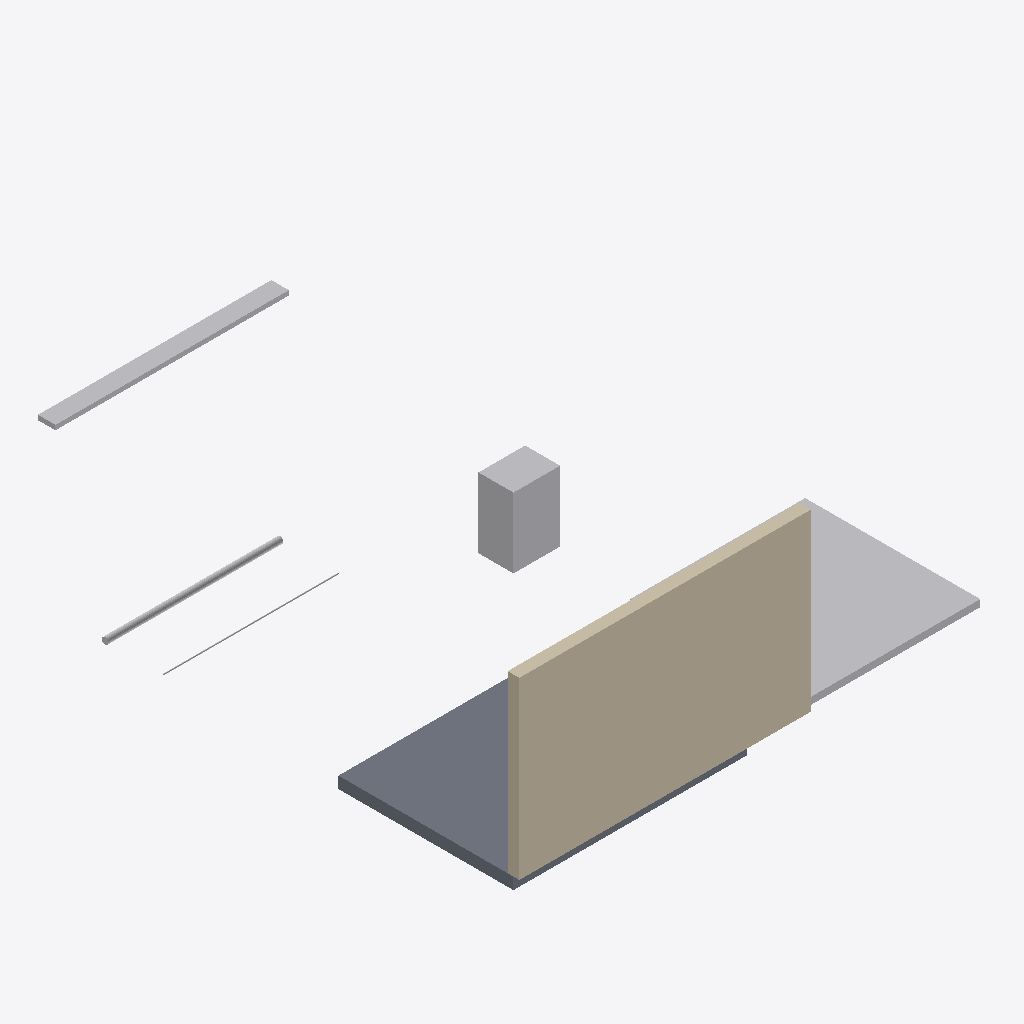
Isometric view of an IFC building model (IFC-SPF (STEP), schema IFC4, length unit millimetre), seen from the south-west, elements coloured by IFC class: 5 other elements (light grey), 2 walls (beige), 1 slab (grey).
Extent 8.0 m × 8.2 m × 3.2 m (x, y, z). Storeys (1): Kerros 1 at 0.00 m. Elements (11): 2 IfcPipeSegment, 2 IfcWall, 1 IfcBuildingElementProxy, 1 IfcCableCarrierSegment, 1 IfcDoor, 1 IfcEvaporator, 1 IfcFurniture, 1 IfcSlab, 1 IfcWindow.

HEADER;
FILE_DESCRIPTION(('ViewDefinition[DesignTransferView]'),'2;1');
FILE_NAME('/dev/null','2026-04-28T20:37:55+00:00',(''),(''),'IfcOpenShell 0.8.5','IfcOpenShell 0.8.5','Nobody');
FILE_SCHEMA(('IFC4'));
ENDSEC;
DATA;
#1=IFCPROJECT('3lrWNWX01DoOkgSpZ9nJiO',$,'Solibri Reference (full)',$,$,$,$,(#10),#5);
#12=IFCSITE('0_yoBc_ZrDFgNkL5wqL4cY',$,'Default Site',$,$,#29,$,$,$,$,$,$,$,$);
#13=IFCBUILDING('2747Wa$czBdhT70Tf9OgqH',$,'Default Building',$,$,#40,$,$,$,$,$,$);
#20=IFCBUILDINGSTOREY('00JYhx1rH1Bec29d$tNSPg',$,'Kerros 1',$,$,#51,$,$,$,0.0);
#54=IFCWALL('1lxF6BUrf6cvaPWVL$SoNE',$,'KYL-ULKOSEINA',$,$,#74,#68,$,.STANDARD.);
#100=IFCSLAB('1Nq00UhDzDmB29_6RCM1Tj',$,'KYL-ALAPOHJA',$,$,#122,#117,$,.FLOOR.);
#205=IFCBUILDINGELEMENTPROXY('2pIyrSfRr8tv6F4cb7bouk',$,'KYL-LEVY',$,$,#227,#222,$,$);
#296=IFCEVAPORATOR('3nVDkPISb3we5YrAnKjYlA',$,'KYL-HOYRYSTIN-CR-30',$,$,#315,#310,$,$);
#178=IFCCABLECARRIERSEGMENT('2wlerreMHBc8BOup1B6ksC',$,'KAAPELIHYLLY',$,$,#201,#196,$,.CABLETRUNKINGSEGMENT.);
#152=IFCPIPESEGMENT('1RiggWPsjBHBHquD0fsncb',$,'KYL-VIEMARI-LATTIA',$,'DRAINPIPE',#175,#170,$,.USERDEFINED.);
#78=IFCWALL('1UdYgaTCf2XhA3vOxKIu_7',$,'KYL-VALISEINA',$,$,#97,#92,$,.PARTITIONING.);
#125=IFCPIPESEGMENT('1fvgMRbqX9CADU1x1cF0ZD',$,'LT IMU',$,'REFRIGERATION',#148,#143,$,.USERDEFINED.);
ENDSEC;
